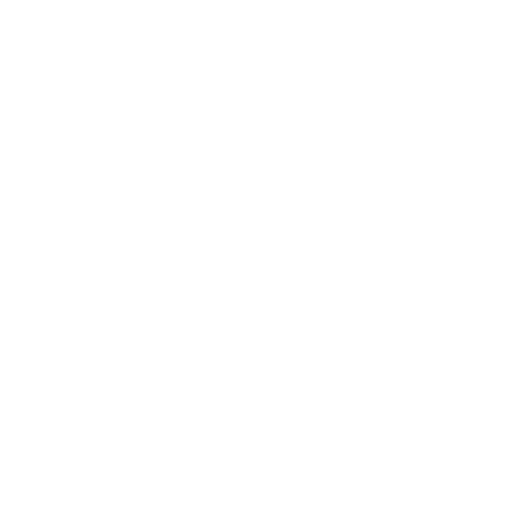
t = 0.00 s
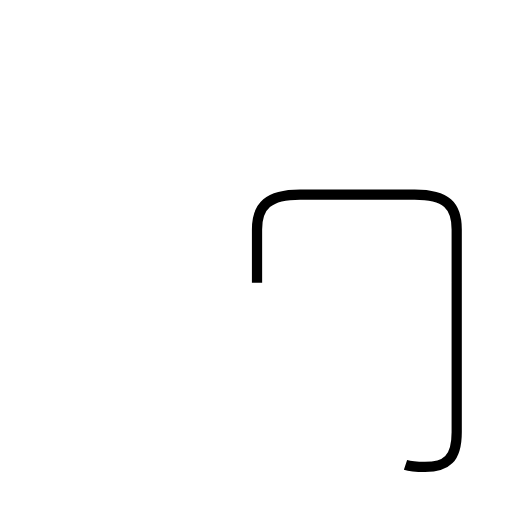
t = 1.68 s
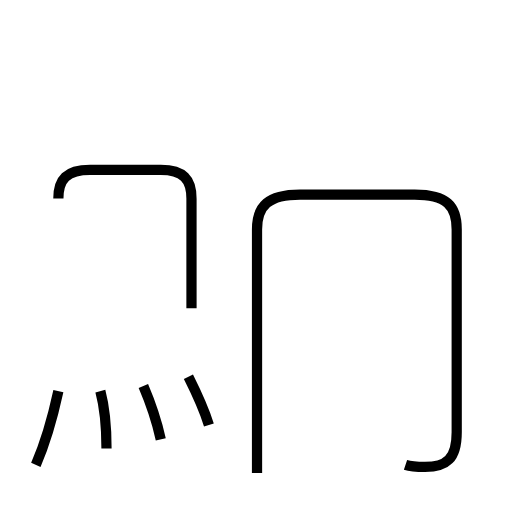
t = 3.77 s
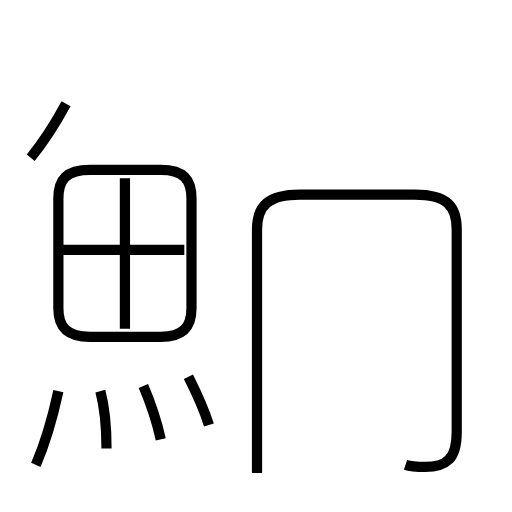
t = 5.57 s
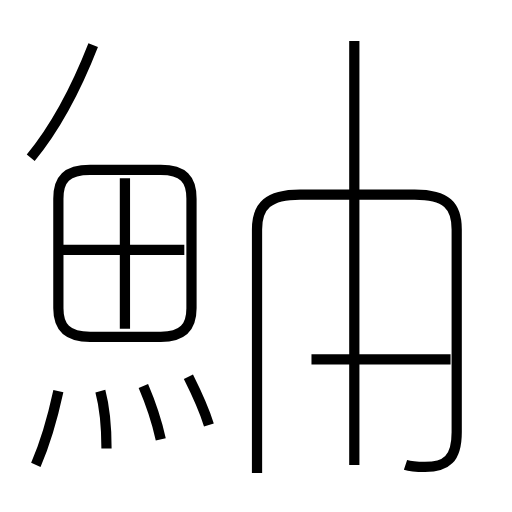
t = 7.41 s
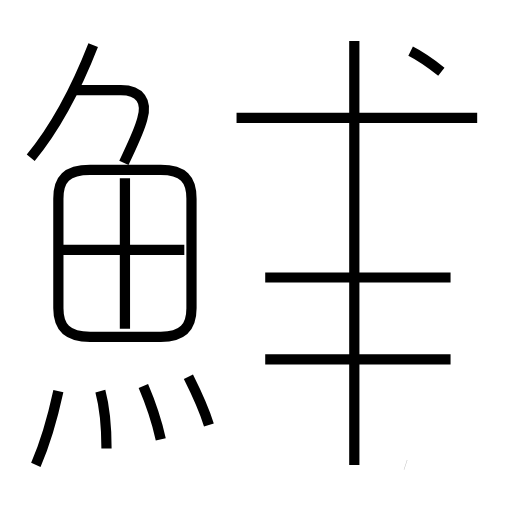
t = 9.32 s

The animated SVG that drew these frames (rendered in a browser with its animation timeline set to each time). Animation: 15 SMIL elements (animate=15); one cycle of 9.31 s.

<?xml version='1.0' encoding='utf-8'?>
<svg viewBox="0.0 -6.0 50.0 50.0" version="1.1" xmlns="http://www.w3.org/2000/svg"><rect x="-1000" y="-1000" width="2000" height="2000" stroke="white" fill="white" /><g style="fill:none;stroke:#000000;stroke-width:1"><path d="M 39.6 1.4 C 40.2 1.6 40.9 1.6 41.5 1.6 C 43.6 1.6 44.6 0.8 44.6 -1.8 L 44.6 -21.6 C 44.6 -23.9 43.6 -25.0 40.5 -25.0 L 29.3 -25.0 C 26.2 -25.0 25.1 -23.9 25.1 -21.6 L 25.1 2.2 " transform="translate(0.0 38.0)" stroke-dasharray="74.52932574692746" stroke-dashoffset="74.52932574692746"><animate attributeName="stroke-dashoffset" from="74.52932574692746" to="0" dur="2.2358797724078237s" begin="0s; anim_end.end" fill="freeze" id="anim0" /></path><path d="M 3.5 1.4 C 4.5 -0.9 5.2 -3.5 5.7 -5.8 " transform="translate(0.0 38.0)" stroke-dasharray="7.540352732099916" stroke-dashoffset="7.540352732099916"><animate attributeName="stroke-dashoffset" from="7.540352732099916" to="0" dur="0.22621058196299748s" begin="anim0.end" fill="freeze" id="anim1" /></path><path d="M 10.4 -0.2 C 10.4 -2.0 10.2 -4.3 9.8 -5.8 " transform="translate(0.0 38.0)" stroke-dasharray="5.645149156427837" stroke-dashoffset="5.645149156427837"><animate attributeName="stroke-dashoffset" from="5.645149156427837" to="0" dur="0.1693544746928351s" begin="anim1.end" fill="freeze" id="anim2" /></path><path d="M 15.7 -1.1 C 15.3 -2.9 14.6 -4.9 14.0 -6.3 " transform="translate(0.0 38.0)" stroke-dasharray="5.477874074945737" stroke-dashoffset="5.477874074945737"><animate attributeName="stroke-dashoffset" from="5.477874074945737" to="0" dur="0.1643362222483721s" begin="anim2.end" fill="freeze" id="anim3" /></path><path d="M 20.4 -2.5 C 19.9 -4.1 19.0 -6.0 18.4 -7.2 " transform="translate(0.0 38.0)" stroke-dasharray="5.112817369498437" stroke-dashoffset="5.112817369498437"><animate attributeName="stroke-dashoffset" from="5.112817369498437" to="0" dur="0.1533845210849531s" begin="anim3.end" fill="freeze" id="anim4" /></path><path d="M 18.7 -13.9 L 18.7 -24.6 C 18.7 -26.5 17.9 -27.4 15.7 -27.4 L 8.8 -27.4 C 6.5 -27.4 5.7 -26.5 5.7 -24.6 L 5.7 -13.9 C 5.7 -12.1 6.5 -11.1 8.8 -11.1 L 15.7 -11.1 C 17.9 -11.1 18.7 -12.1 18.7 -13.9 Z " transform="translate(0.0 38.0)" stroke-dasharray="54.38646729720915" stroke-dashoffset="54.38646729720915"><animate attributeName="stroke-dashoffset" from="54.38646729720915" to="0" dur="1.6315940189162745s" begin="anim4.end" fill="freeze" id="anim5" /></path><path d="M 12.2 -11.9 L 12.2 -26.6 " transform="translate(0.0 38.0)" stroke-dasharray="14.700000000000001" stroke-dashoffset="14.700000000000001"><animate attributeName="stroke-dashoffset" from="14.700000000000001" to="0" dur="0.441s" begin="anim5.end" fill="freeze" id="anim6" /></path><path d="M 18.0 -19.6 L 6.0 -19.6 " transform="translate(0.0 38.0)" stroke-dasharray="12.0" stroke-dashoffset="12.0"><animate attributeName="stroke-dashoffset" from="12.0" to="0" dur="0.36s" begin="anim6.end" fill="freeze" id="anim7" /></path><path d="M 3.0 -28.6 C 5.3 -31.4 7.5 -35.5 9.1 -39.6 " transform="translate(0.0 38.0)" stroke-dasharray="12.62561935012716" stroke-dashoffset="12.62561935012716"><animate attributeName="stroke-dashoffset" from="12.62561935012716" to="0" dur="0.3787685805038148s" begin="anim7.end" fill="freeze" id="anim8" /></path><path d="M 34.6 1.4 L 34.6 -40.0 " transform="translate(0.0 38.0)" stroke-dasharray="41.4" stroke-dashoffset="41.4"><animate attributeName="stroke-dashoffset" from="41.4" to="0" dur="1.242s" begin="anim8.end" fill="freeze" id="anim9" /></path><path d="M 44.0 -8.9 L 25.9 -8.9 " transform="translate(0.0 38.0)" stroke-dasharray="18.1" stroke-dashoffset="18.1"><animate attributeName="stroke-dashoffset" from="18.1" to="0" dur="0.543s" begin="anim9.end" fill="freeze" id="anim10" /></path><path d="M 12.1 -28.1 C 12.9 -29.8 13.6 -31.2 13.9 -32.4 C 14.4 -34.1 13.7 -35.2 11.8 -35.2 L 7.0 -35.2 " transform="translate(0.0 38.0)" stroke-dasharray="13.75842165220703" stroke-dashoffset="13.75842165220703"><animate attributeName="stroke-dashoffset" from="13.75842165220703" to="0" dur="0.4127526495662109s" begin="anim10.end" fill="freeze" id="anim11" /></path><path d="M 44.0 -16.9 L 25.9 -16.9 " transform="translate(0.0 38.0)" stroke-dasharray="18.1" stroke-dashoffset="18.1"><animate attributeName="stroke-dashoffset" from="18.1" to="0" dur="0.543s" begin="anim11.end" fill="freeze" id="anim12" /></path><path d="M 46.6 -32.5 L 23.1 -32.5 " transform="translate(0.0 38.0)" stroke-dasharray="23.5" stroke-dashoffset="23.5"><animate attributeName="stroke-dashoffset" from="23.5" to="0" dur="0.705s" begin="anim12.end" fill="freeze" id="anim13" /></path><path d="M 43.1 -37.0 C 42.2 -37.7 41.1 -38.5 40.1 -39.0" transform="translate(0.0 38.0)" stroke-dasharray="3.6110133033891847" stroke-dashoffset="3.6110133033891847"><animate attributeName="stroke-dashoffset" from="3.6110133033891847" to="0" dur="0.10833039910167554s" begin="anim13.end" fill="freeze" id="anim_end" /></path></g></svg>
